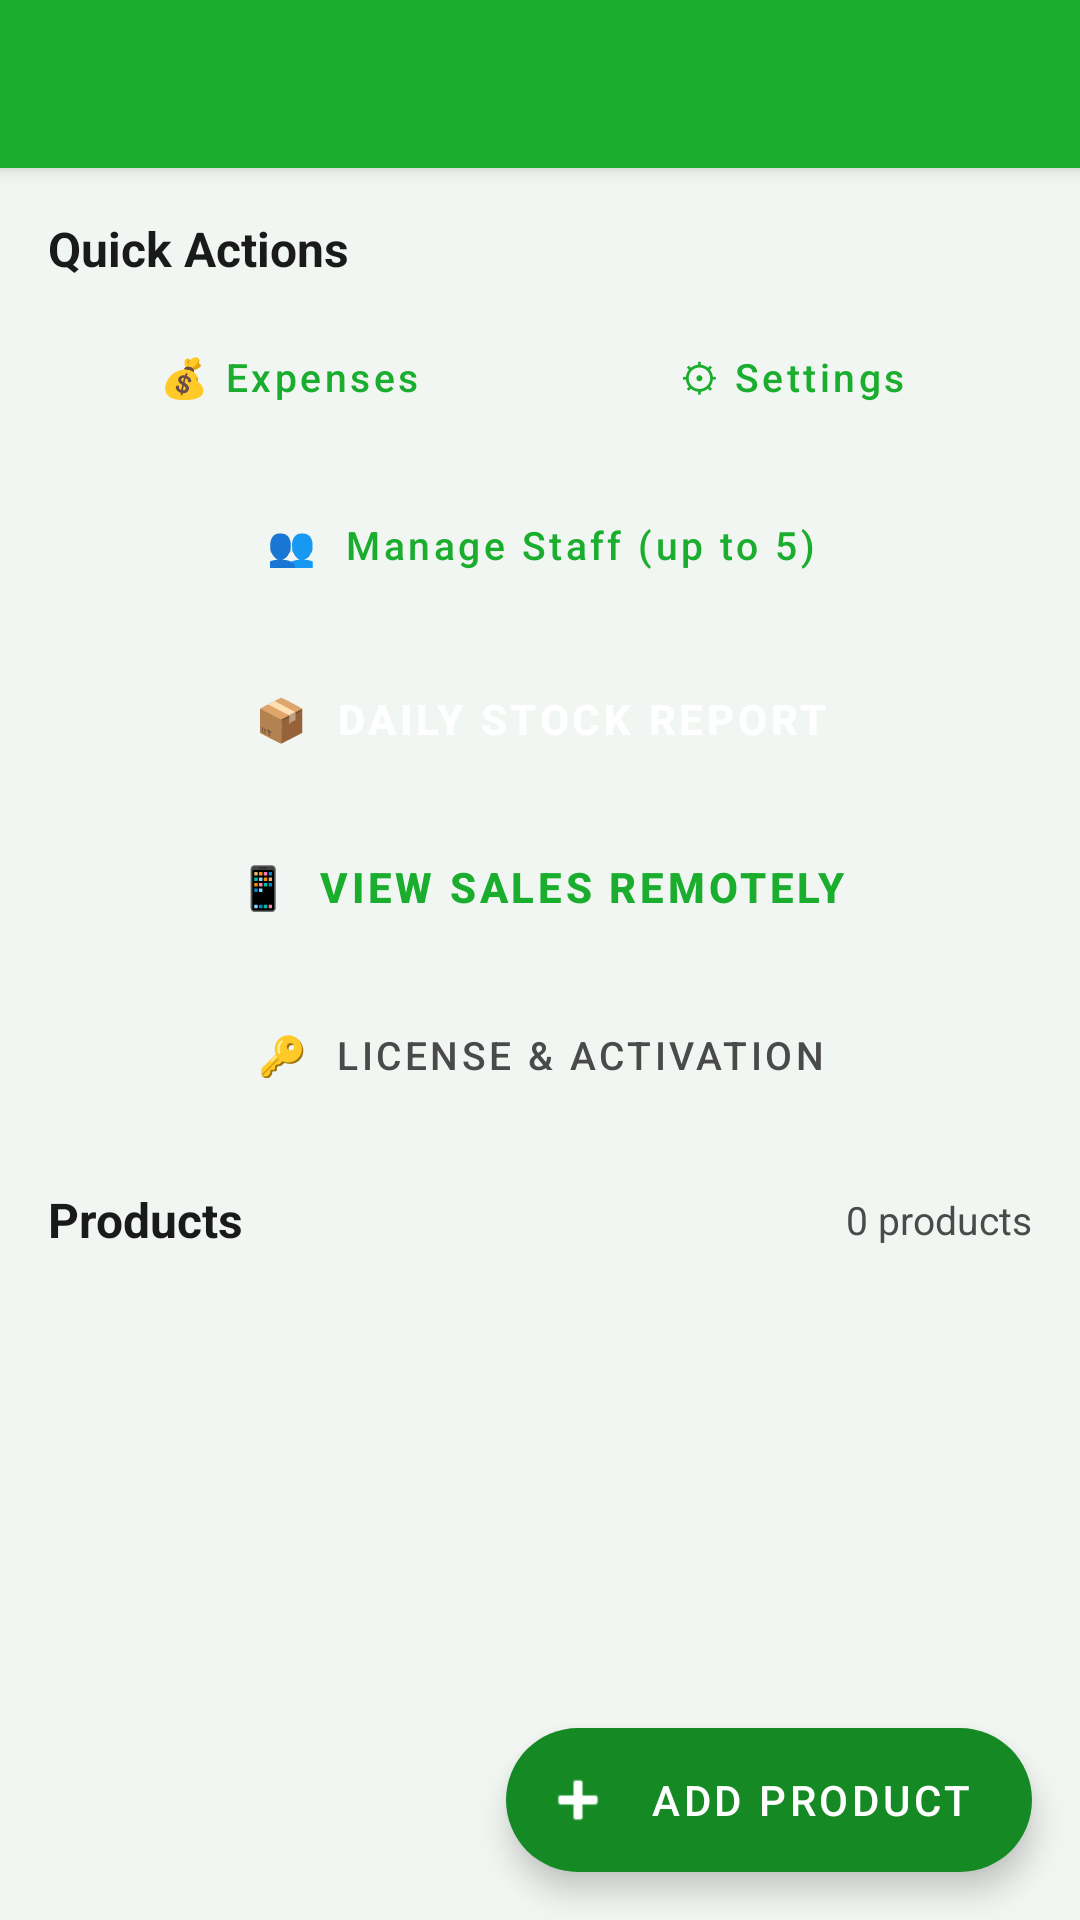

Produce the Android XML layout that renders to this screen, including the resource entries it uses.
<!-- AndroidManifest.xml: application theme Theme.SmallBiz -->
<!-- res/layout/activity_admin.xml -->
<?xml version="1.0" encoding="utf-8"?>
<androidx.coordinatorlayout.widget.CoordinatorLayout
    xmlns:android="http://schemas.android.com/apk/res/android"
    xmlns:app="http://schemas.android.com/apk/res-auto"
    android:layout_width="match_parent"
    android:layout_height="match_parent"
    android:background="@color/background">

    <com.google.android.material.appbar.AppBarLayout
        android:layout_width="match_parent"
        android:layout_height="wrap_content"
        android:theme="@style/ThemeOverlay.MaterialComponents.Dark.ActionBar">

        <androidx.appcompat.widget.Toolbar
            android:id="@+id/toolbar"
            android:layout_width="match_parent"
            android:layout_height="?attr/actionBarSize"
            android:background="@color/primary"
            app:titleTextColor="@color/white" />
    </com.google.android.material.appbar.AppBarLayout>

    <androidx.core.widget.NestedScrollView
        android:layout_width="match_parent"
        android:layout_height="match_parent"
        app:layout_behavior="@string/appbar_scrolling_view_behavior">

        <LinearLayout
            android:layout_width="match_parent"
            android:layout_height="wrap_content"
            android:orientation="vertical"
            android:padding="16dp">

            
            <TextView
                android:layout_width="wrap_content"
                android:layout_height="wrap_content"
                android:text="Quick Actions"
                android:textSize="16sp"
                android:textStyle="bold"
                android:textColor="@color/text_primary"
                android:paddingBottom="8dp" />

            
            <LinearLayout
                android:layout_width="match_parent"
                android:layout_height="wrap_content"
                android:orientation="horizontal">

                <Button
                    android:id="@+id/btnManageExpenses"
                    android:layout_width="0dp"
                    android:layout_height="wrap_content"
                    android:layout_weight="1"
                    android:layout_marginEnd="8dp"
                    android:text="💰 Expenses"
                    android:textSize="13sp"
                    style="@style/OutlineButton" />

                <Button
                    android:id="@+id/btnBusinessSettings"
                    android:layout_width="0dp"
                    android:layout_height="wrap_content"
                    android:layout_weight="1"
                    android:text="⚙ Settings"
                    android:textSize="13sp"
                    style="@style/OutlineButton" />
            </LinearLayout>

            
            <Button
                android:id="@+id/btnManageStaff"
                android:layout_width="match_parent"
                android:layout_height="wrap_content"
                android:layout_marginTop="8dp"
                android:text="👥  Manage Staff (up to 5)"
                android:textSize="13sp"
                style="@style/OutlineButton" />

            
            <Button
                android:id="@+id/btnStockReport"
                android:layout_width="match_parent"
                android:layout_height="wrap_content"
                android:layout_marginTop="10dp"
                android:text="📦  Daily Stock Report"
                android:textSize="14sp"
                android:textStyle="bold"
                android:textColor="@color/white"
                android:backgroundTint="@color/primary"
                style="@style/Widget.MaterialComponents.Button"
                app:cornerRadius="10dp" />

            
            <Button
                android:id="@+id/btnRemoteView"
                android:layout_width="match_parent"
                android:layout_height="wrap_content"
                android:layout_marginTop="8dp"
                android:text="📱  View Sales Remotely"
                android:textSize="14sp"
                android:textStyle="bold"
                android:textColor="@color/primary"
                android:backgroundTint="@color/white"
                style="@style/Widget.MaterialComponents.Button.OutlinedButton"
                app:strokeColor="@color/primary"
                app:cornerRadius="10dp" />

            
            <Button
                android:id="@+id/btnManageLicense"
                android:layout_width="match_parent"
                android:layout_height="wrap_content"
                android:layout_marginTop="8dp"
                android:text="🔑  License &amp; Activation"
                android:textSize="13sp"
                android:textColor="@color/text_secondary"
                style="@style/Widget.MaterialComponents.Button.TextButton" />

            
            <LinearLayout
                android:layout_width="match_parent"
                android:layout_height="wrap_content"
                android:orientation="horizontal"
                android:gravity="center_vertical"
                android:layout_marginTop="20dp"
                android:paddingBottom="8dp">

                <TextView
                    android:layout_width="0dp"
                    android:layout_height="wrap_content"
                    android:layout_weight="1"
                    android:text="Products"
                    android:textSize="16sp"
                    android:textStyle="bold"
                    android:textColor="@color/text_primary" />

                <TextView
                    android:id="@+id/tvProductCount"
                    android:layout_width="wrap_content"
                    android:layout_height="wrap_content"
                    android:text="0 products"
                    android:textSize="13sp"
                    android:textColor="@color/text_secondary" />
            </LinearLayout>

            <androidx.recyclerview.widget.RecyclerView
                android:id="@+id/rvAdminProducts"
                android:layout_width="match_parent"
                android:layout_height="wrap_content"
                android:nestedScrollingEnabled="false" />

        </LinearLayout>
    </androidx.core.widget.NestedScrollView>

    <com.google.android.material.floatingactionbutton.ExtendedFloatingActionButton
        android:id="@+id/fabAddProduct"
        android:layout_width="wrap_content"
        android:layout_height="wrap_content"
        android:layout_gravity="bottom|end"
        android:layout_margin="16dp"
        android:text="Add Product"
        app:icon="@android:drawable/ic_input_add"
        app:backgroundTint="@color/accent"
        android:textColor="@color/white"
        app:iconTint="@color/white" />

</androidx.coordinatorlayout.widget.CoordinatorLayout>
<!-- resources referenced by this layout -->
<resources>
  <color name="accent">#158A24</color>
  <color name="background">#F2F6F2</color>
  <color name="primary">#1AAD2E</color>
  <color name="text_primary">#1A1A1A</color>
  <color name="text_secondary">#4A4A4A</color>
  <color name="white">#FFFFFF</color>
  <style name="OutlineButton" parent="Widget.MaterialComponents.Button.OutlinedButton">
          <item name="strokeColor">@color/primary</item>
          <item name="android:textColor">@color/primary</item>
          <item name="cornerRadius">10dp</item>
          <item name="android:minHeight">48dp</item>
          <item name="android:paddingTop">10dp</item>
          <item name="android:paddingBottom">10dp</item>
          <item name="android:textAllCaps">false</item>
      </style>
  <style name="Theme.SmallBiz" parent="Theme.MaterialComponents.Light.NoActionBar">
          <item name="colorPrimary">@color/primary</item>
          <item name="colorPrimaryDark">@color/primary_dark</item>
          <item name="colorAccent">@color/accent</item>
          <item name="android:windowBackground">@color/background</item>
          <item name="android:statusBarColor">@color/primary_dark</item>
          <item name="android:navigationBarColor">@color/primary_dark</item>
      </style>
  <color name="primary_dark">#158A24</color>
</resources>
